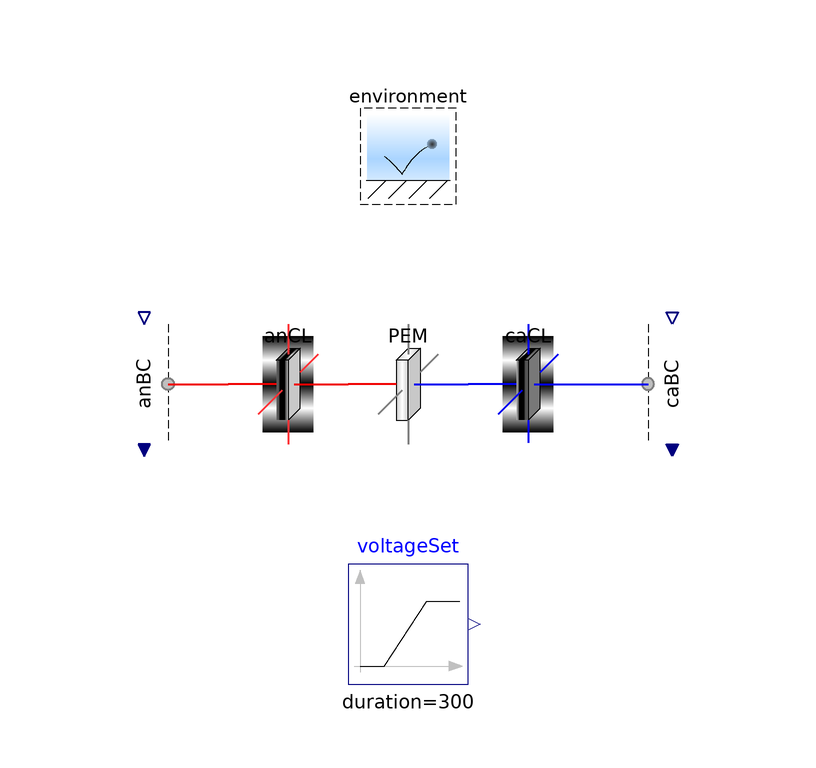

This picture is the connection diagram that the Modelica source below describes through its graphical annotations.

model RegionsExamplesCLtoCLVoltage
    "Test one catalyst layer to the other, with prescribed voltage"

    extends Modelica.Icons.Example;
    output Q.Potential w=anCL.subregions[1, 1, 1].graphite.'e-'.g_boundaries[
        1, Side.n] - caCL.subregions[1, 1, 1].graphite.'e-'.g_boundaries[1,
        Side.p] if environment.analysis "Electrical potential";
    output Q.Current zI=-sum(anCL.subregions[1, :, :].graphite.'e-'.boundaries[
        1, Side.n].Ndot) if environment.analysis "Electrical current";
    output Q.Number J_Apercm2=zI*U.cm^2/(anCL.A[Axis.x]*U.A)
      "Electrical current density, in A/cm2";

    parameter Q.Length L_y[:]={8}*U.cm "Lengths in the y direction";
    parameter Q.Length L_z[:]={6.25}*U.cm "Lengths in the z direction";
    Regions.AnCLs.AnCL anCL(
      final L_y=L_y,
      final L_z=L_z,
      subregions(graphite(each inclDL=true, transfer(each fromI=false))))
      annotation (Placement(transformation(extent={{-30,30},{-10,50}})));

    Regions.PEMs.PEM PEM(
      final L_y=L_y,
      final L_z=L_z,
      subregions(ionomer('H+'(each consTransX=ConsTrans.dynamic))))
      annotation (Placement(transformation(extent={{-10,30},{10,50}})));
    Regions.CaCLs.CaCL caCL(
      final L_y=L_y,
      final L_z=L_z,
      subregions(graphite(each inclDL=true, transfer(each fromI=false)),
          each ORR('e-'(reaction(Ndot(stateSelect=StateSelect.always))))))
      annotation (Placement(transformation(extent={{10,30},{30,50}})));

    // Conditions
    Conditions.ByConnector.BoundaryBus.Single.Sink anBC[anCL.n_y, anCL.n_z](
        each gas(
        inclH2=true,
        inclH2O=true,
        H2(
          materialSet(y=environment.p_dry),
          redeclare function thermalSpec =
              Conditions.ByConnector.Boundary.Single.Thermal.temperature,
          thermalSet(y=environment.T)),
        H2O(
          redeclare function materialSpec =
              Conditions.ByConnector.Boundary.Single.Material.pressure,
          materialSet(y=environment.p_H2O),
          redeclare function thermalSpec =
              Conditions.ByConnector.Boundary.Single.Thermal.heatRate,
          thermalSet(y=0))), each graphite(
        'inclC+'=true,
        'incle-'=true,
        redeclare Conditions.ByConnector.ThermalDiffusive.Single.Temperature
          'C+'(set(y=environment.T)),
        'e-'(
          redeclare function thermalSpec =
              Conditions.ByConnector.Boundary.Single.Thermal.temperature,
          thermalSet(y=environment.T),
          redeclare function materialMeas =
              Conditions.ByConnector.Boundary.Single.Material.potential (
                redeclare package Data = FCSys.Characteristics.'e-'.Graphite))))
      annotation (Placement(transformation(
          extent={{-10,10},{10,-10}},
          rotation=270,
          origin={-44,40})));

    Conditions.ByConnector.BoundaryBus.Single.Source caBC[caCL.n_y, caCL.n_z]
      (each gas(
        inclH2O=true,
        inclO2=true,
        H2O(
          redeclare function materialSpec =
              Conditions.ByConnector.Boundary.Single.Material.pressure,
          materialSet(y=environment.p_H2O),
          redeclare function thermalSpec =
              Conditions.ByConnector.Boundary.Single.Thermal.heatRate,
          thermalSet(y=0)),
        O2(
          redeclare function materialSpec =
              Conditions.ByConnector.Boundary.Single.Material.pressure,
          materialSet(y=environment.p_O2),
          thermalSet(y=environment.T))), graphite(
        each 'inclC+'=true,
        each 'incle-'=true,
        each 'C+'(set(y=environment.T)),
        'e-'(
          redeclare each function materialSpec =
              Conditions.ByConnector.Boundary.Single.Material.potential (
                redeclare package Data = FCSys.Characteristics.'e-'.Graphite),

          materialSet(y=anBC.graphite.'e-'.materialOut.y + fill(
                  -voltageSet.y,
                  caCL.n_y,
                  caCL.n_z)),
          each thermalSet(y=environment.T)))) annotation (Placement(
          transformation(
          extent={{-10,-10},{10,10}},
          rotation=270,
          origin={44,40})));

    Modelica.Blocks.Sources.Ramp voltageSet(
      duration=300,
      offset=1.19997*U.V,
      height=-0.8*U.V)
      annotation (Placement(transformation(extent={{-10,-10},{10,10}})));
    inner Conditions.Environment environment(
      analysis=true,
      T=333.15*U.K,
      p=U.from_kPag(48.3),
      RH=0.7) "Environmental conditions"
      annotation (Placement(transformation(extent={{-10,70},{10,90}})));

  equation
    connect(anCL.xPositive, PEM.xNegative) annotation (Line(
        points={{-10,40},{-10,40}},
        color={240,0,0},
        thickness=0.5,
        smooth=Smooth.None));
    connect(PEM.xPositive, caCL.xNegative) annotation (Line(
        points={{10,40},{10,40}},
        color={0,0,240},
        thickness=0.5,
        smooth=Smooth.None));
    connect(anBC.boundary, anCL.xNegative) annotation (Line(
        points={{-40,40},{-30,40}},
        color={240,0,0},
        thickness=0.5,
        smooth=Smooth.None));
    connect(caCL.xPositive, caBC.boundary) annotation (Line(
        points={{30,40},{40,40}},
        color={0,0,240},
        thickness=0.5,
        smooth=Smooth.None));
    annotation (
      Commands(file=
            "Resources/Scripts/Dymola/Regions.Examples.CLtoCLVoltage.mos"
          "Regions.Examples.CLtoCLVoltage.mos"),
      experiment(
        StopTime=600,
        Tolerance=1e-007,
        __Dymola_Algorithm="Dassl"),
      Diagram(coordinateSystem(preserveAspectRatio=false, extent={{-100,-100},
              {100,100}}),graphics));
  end RegionsExamplesCLtoCLVoltage;